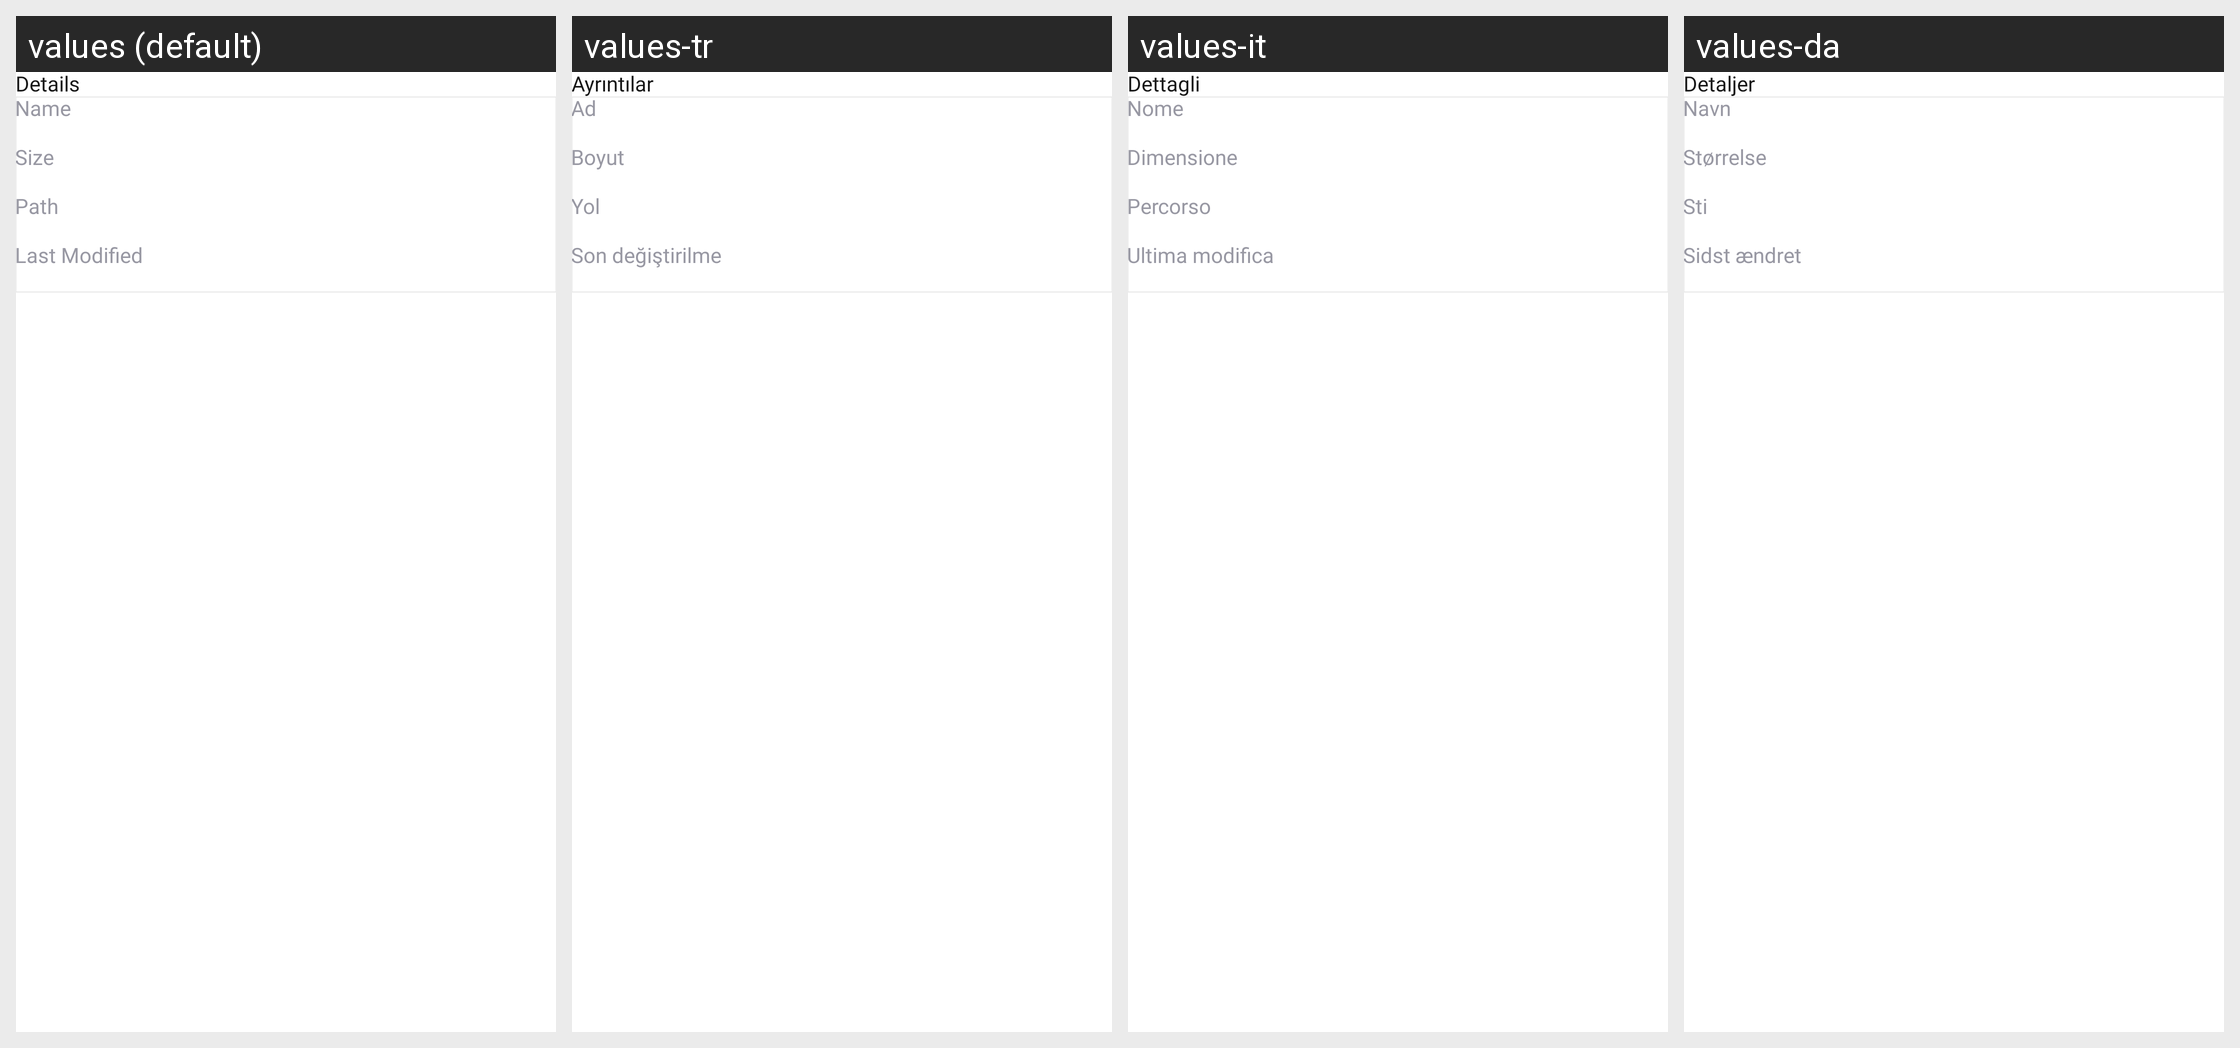

The Android screen above is rendered under several locales of the same app. Produce the string resources it draws, with the default and per-locale values.
Android screen res/layout/dialog_details_input.xml rendered under 4 locales, left to right: values (default), values-tr, values-it, values-da. Device: Nexus 5 (rendered at 1080×1920; each locale shown at half size, 540×960, under a caption strip naming it); theme Theme.PdfReader.
Other locales in the repository, not shown: values-de, values-es, values-fil, values-fr, values-hi, values-pt, values-ru, values-th, values-zh.
Strings drawn on this screen, with the default value and each locale's value (text and hints the layout hard-codes, and strings that could not be matched under every locale, appear in the picture but are not listed):

details
  values: Details
  values-tr: Ayrıntılar
  values-it: Dettagli
  values-da: Detaljer

name
  values: Name
  values-tr: Ad
  values-it: Nome
  values-da: Navn

size
  values: Size
  values-tr: Boyut
  values-it: Dimensione
  values-da: Størrelse

path
  values: Path
  values-tr: Yol
  values-it: Percorso
  values-da: Sti

last_modified
  values: Last Modified
  values-tr: Son değiştirilme
  values-it: Ultima modifica
  values-da: Sidst ændret
